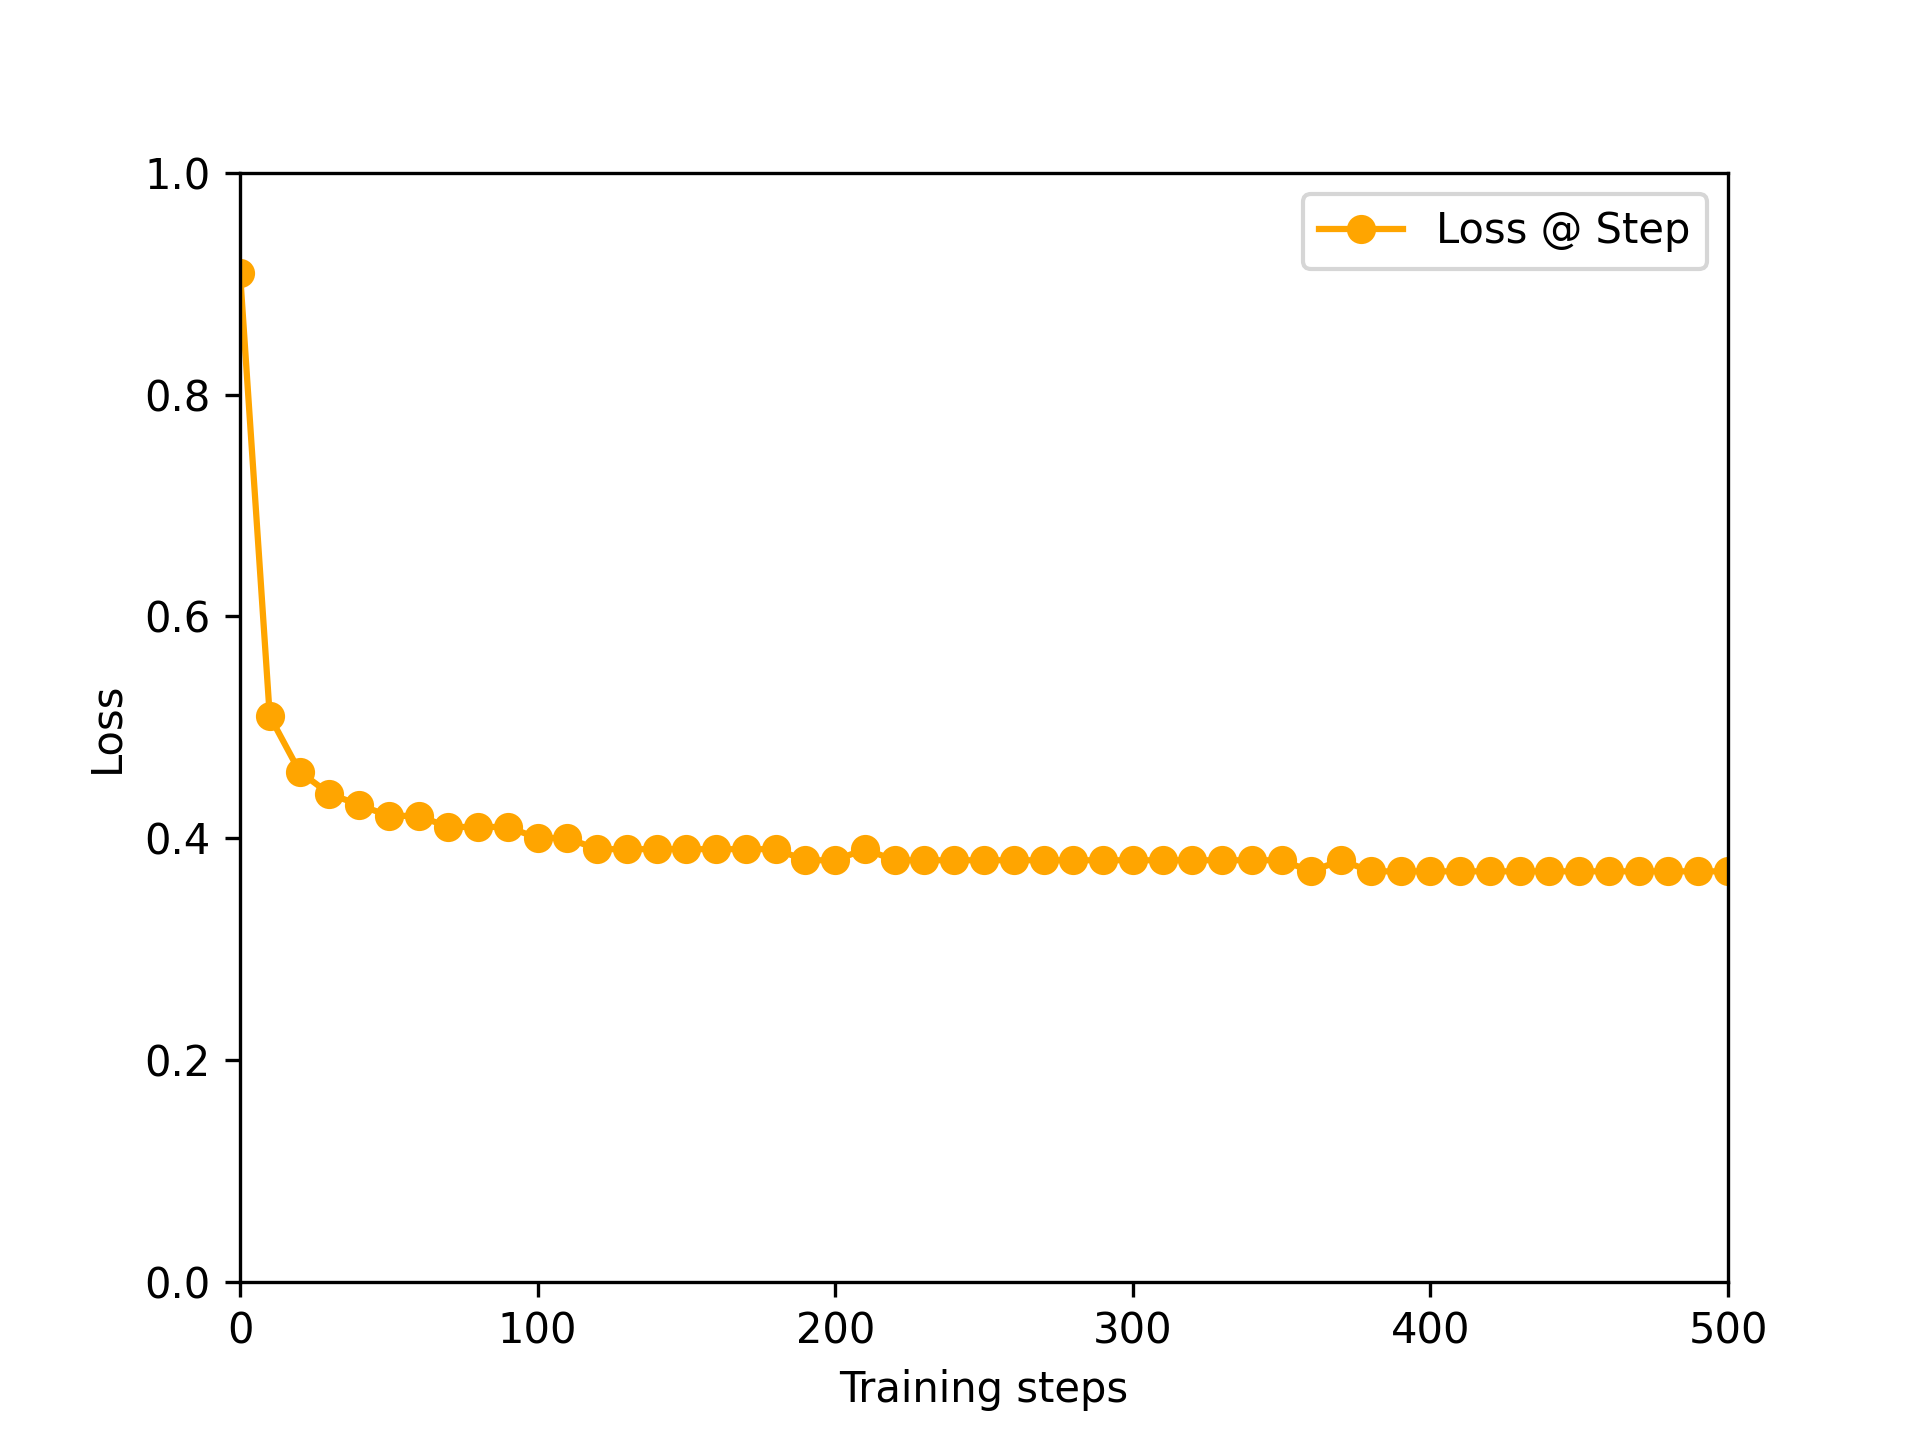

Source data for this figure (header and first rows):
0, 0.9190991520881653
10, 0.5175
20, 0.4633
30, 0.4438
40, 0.434
50, 0.4257
60, 0.4234
70, 0.4156
80, 0.4129
90, 0.4108
100, 0.4072
110, 0.4028
120, 0.3998
130, 0.3987
140, 0.3973
150, 0.394
160, 0.3943
170, 0.3921
180, 0.3903
190, 0.3898
200, 0.3869
210, 0.3902
220, 0.3864
230, 0.3854
240, 0.3838
250, 0.3845
260, 0.3847
270, 0.3819
280, 0.3822
290, 0.3826
300, 0.3842
310, 0.3825
320, 0.3854
330, 0.3816
340, 0.3808
350, 0.3809
360, 0.3794
370, 0.3805
380, 0.3794
390, 0.3782
400, 0.3779
410, 0.3789
420, 0.3773
430, 0.3768
440, 0.3768
450, 0.3767
460, 0.3761
470, 0.3772
480, 0.376
490, 0.3749
500, 0.3758
